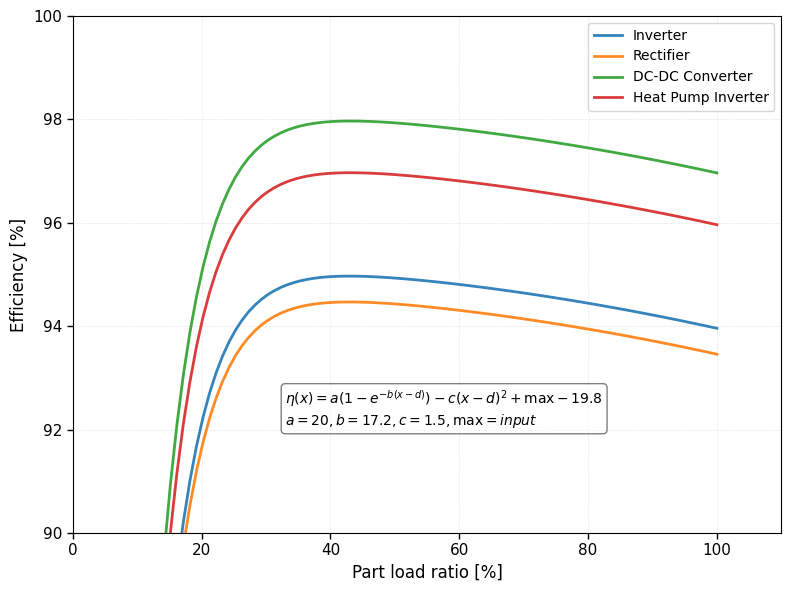

The script that saved this image: (Note: this script raises an exception after producing the figure.)
import numpy as np
import matplotlib.pyplot as plt

# Generate x values (0% to 100% load)
x = np.linspace(0, 1, 100)


# Model 4: Exponential saturation
def exp_saturation(x, a=20, b=17.2, c=1.5, max=98):
    # Calculate d so that f(0) = 0
    # Solve: a * (1 - exp(b*d)) + c*d^2 + max_val - 10.65888 = 0
    from scipy.optimize import fsolve
    
    def equation(d):
        return a * (1 - np.exp(b * d)) + c * d**2 + max - 19.8
    
    d = fsolve(equation, 0.08)[0]
    
    eta = a * (1 - np.exp(-b * (x - d))) - c * (x - d)**2 + max - 19.8
    
    #for i in range(len(eta)):
    #    if eta[i] < 0.9:
    #        eta[i] = 0.9

    return np.abs(eta)


# ==================== CONFIGURABLE SETTINGS ====================

# Figure settings
FIGURE_WIDTH = 8           # inches
FIGURE_HEIGHT = 6          # inches
DPI = 400                  # resolution

# Line settings
LINE_WIDTH = 2.0
LINE_ALPHA = 0.9

# Axis labels
XLABEL = 'Part load ratio [%]'
YLABEL = 'Efficiency [%]'
XLABEL_SIZE = 12
YLABEL_SIZE = 12

# Title (set to empty string if not needed)
TITLE = ''
TITLE_SIZE = 14

# Tick settings
TICK_LABELSIZE = 11
TICK_WIDTH = 1.0
TICK_LENGTH = 4

# Spine settings
SPINE_WIDTH = 0.8
SHOW_TOP_SPINE = True
SHOW_RIGHT_SPINE = True

# Grid settings
SHOW_GRID = True
GRID_AXIS = 'both'        # 'x', 'y', or 'both'
GRID_ALPHA = 0.3
GRID_LINESTYLE = '--'
GRID_LINEWIDTH = 0.5

# Font settings
FONT_FAMILY = 'Times New Roman'

# Set font globally
plt.rcParams['font.family'] = FONT_FAMILY

# Layout
TIGHT_LAYOUT = True

# Y-axis limits (set to None for automatic)
YLIM_BOTTOM = 90
YLIM_TOP = 100

# X-axis limits
XLIM_LEFT = 0
XLIM_RIGHT = 110

# Legend settings
LEGEND_FONTSIZE = 10
LEGEND_LOCATION = 'best'

# Calculate y values for each model
y_inv = exp_saturation(x,max=95)
y_rect = exp_saturation(x,max=94.5)
y_dcdc = exp_saturation(x,max=98)
y_hp_inv = exp_saturation(x,max=97)

a=20
b=17.2
c=1.5

# Create plot
fig, ax = plt.subplots(figsize=(FIGURE_WIDTH, FIGURE_HEIGHT), dpi=DPI)

# Plot lines
ax.plot(x * 100, y_inv, label='Inverter', 
        linewidth=LINE_WIDTH, alpha=LINE_ALPHA)
ax.plot(x * 100, y_rect, label='Rectifier', 
        linewidth=LINE_WIDTH, alpha=LINE_ALPHA)
ax.plot(x * 100, y_dcdc, label='DC-DC Converter', 
        linewidth=LINE_WIDTH, alpha=LINE_ALPHA)
ax.plot(x * 100, y_hp_inv, label='Heat Pump Inverter', 
        linewidth=LINE_WIDTH, alpha=LINE_ALPHA)

# Set labels
ax.set_xlabel(XLABEL, fontsize=XLABEL_SIZE)
ax.set_ylabel(YLABEL, fontsize=YLABEL_SIZE)
if TITLE:
    ax.set_title(TITLE, fontsize=TITLE_SIZE)

# Set limits
if YLIM_BOTTOM is not None or YLIM_TOP is not None:
    ax.set_ylim(bottom=YLIM_BOTTOM, top=YLIM_TOP)
ax.set_xlim(left=XLIM_LEFT, right=XLIM_RIGHT)

# Configure ticks
ax.tick_params(axis='both', labelsize=TICK_LABELSIZE, width=TICK_WIDTH, length=TICK_LENGTH)

# Configure spines
for spine in ax.spines.values():
    spine.set_linewidth(SPINE_WIDTH)
    
if not SHOW_TOP_SPINE:
    ax.spines['top'].set_visible(False)
if not SHOW_RIGHT_SPINE:
    ax.spines['right'].set_visible(False)

# Grid
if SHOW_GRID:
    ax.grid(True, axis=GRID_AXIS, alpha=GRID_ALPHA, 
            linestyle=GRID_LINESTYLE, linewidth=GRID_LINEWIDTH)

# Legend
ax.legend(loc=LEGEND_LOCATION, fontsize=LEGEND_FONTSIZE)

# Add equation as text annotation
equation_text = r'$\eta(x) = a(1 - e^{-b(x-d)}) - c(x-d)^2 + \mathrm{max} - 19.8$' + '\n' + \
                r'$a=' + f'{a}' + r', b=' + f'{b}' + r', c=' + f'{c}' + r', \mathrm{max}=input$'
ax.text(0.3, 0.2, equation_text, transform=ax.transAxes, 
        fontsize=10, verticalalignment='bottom', fontfamily='Times New Roman',
        bbox=dict(boxstyle='round', facecolor='white', alpha=0.5))

# Layout
if TIGHT_LAYOUT:
    plt.tight_layout()

#
plt.savefig('./figs/efficiency.png', dpi=DPI, bbox_inches='tight')